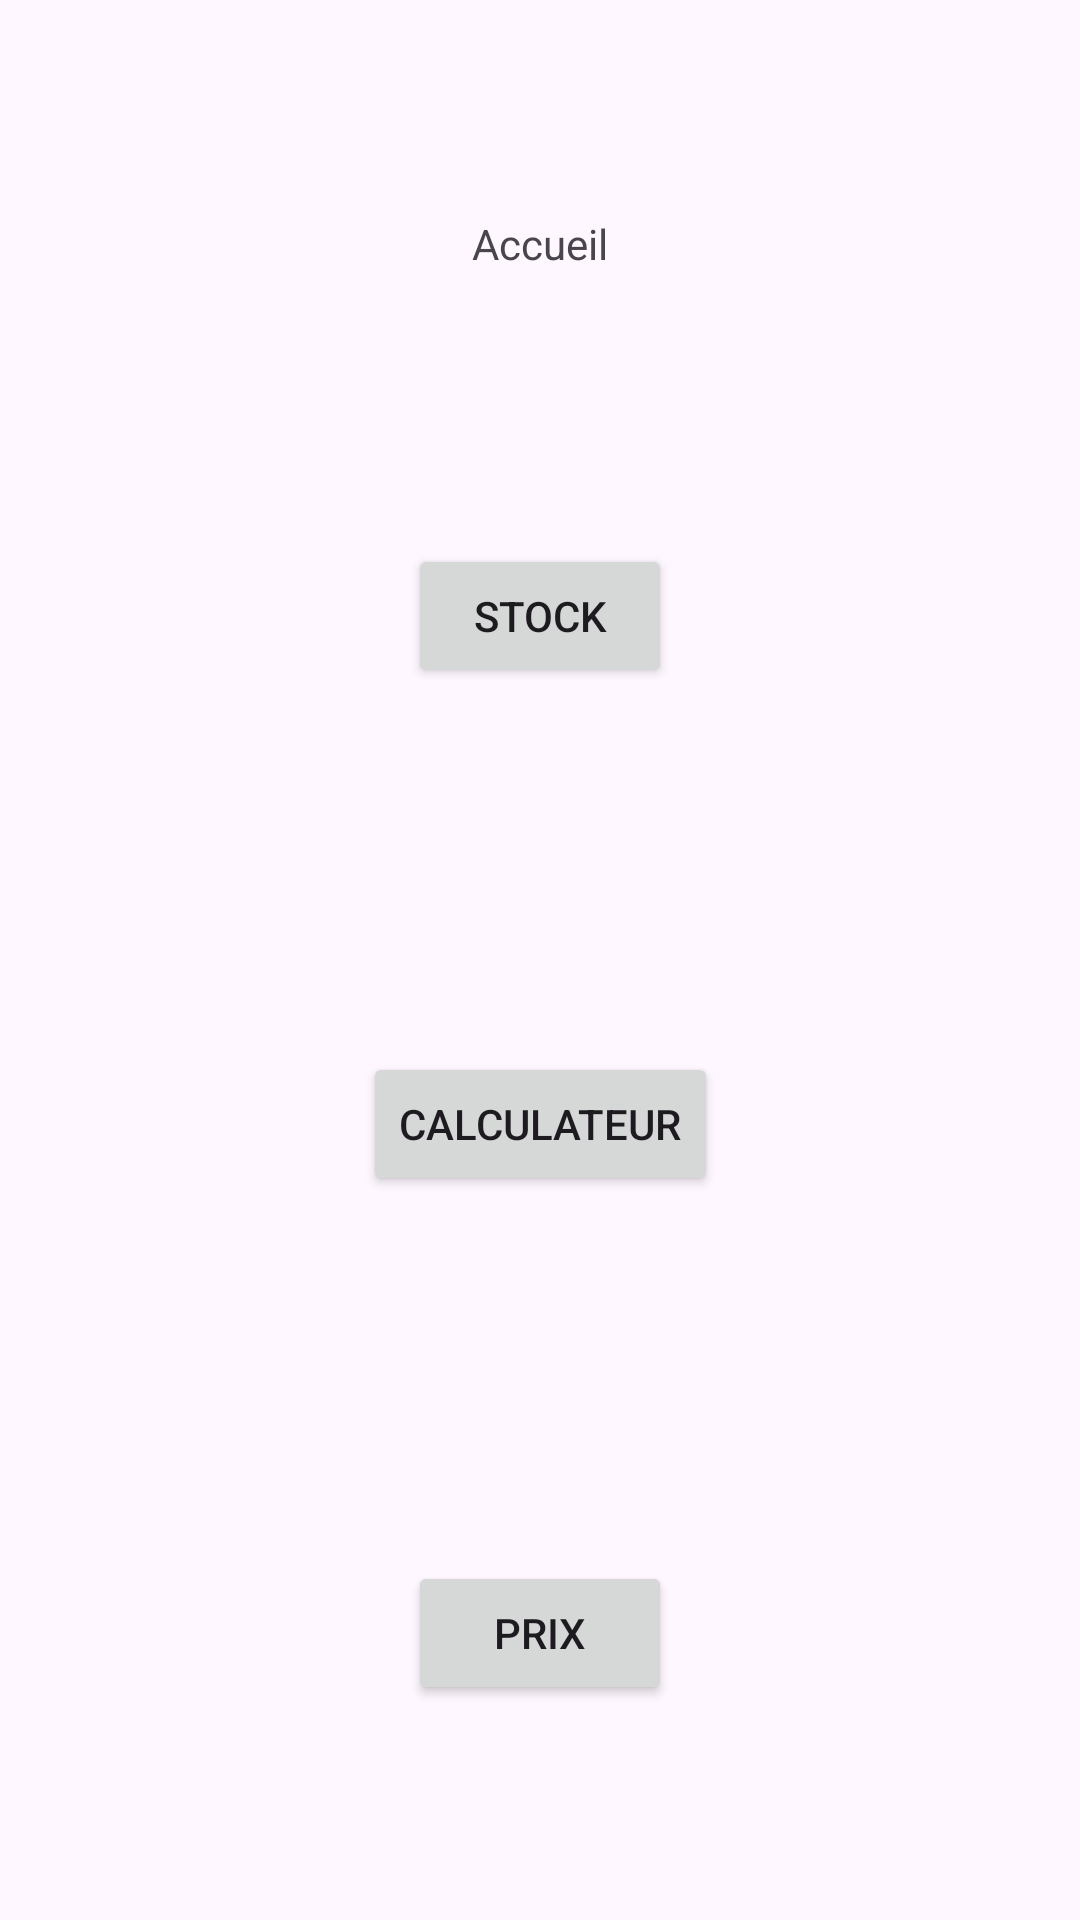

Reconstruct the res/layout file that produces this screen, plus the resources it refers to.
<!-- AndroidManifest.xml: application theme Theme.LPVPerso -->
<!-- res/layout/activity_main.xml -->
<?xml version="1.0" encoding="utf-8"?>
<androidx.constraintlayout.widget.ConstraintLayout
        xmlns:android="http://schemas.android.com/apk/res/android"
        xmlns:tools="http://schemas.android.com/tools"
        xmlns:app="http://schemas.android.com/apk/res-auto"
        android:id="@+id/main"
        android:layout_width="match_parent"
        android:layout_height="match_parent"
        tools:context=".main.MainActivity">
    <Button
            android:text="Stock"
            android:layout_width="wrap_content"
            android:layout_height="wrap_content" android:id="@+id/stockButton"
            app:layout_constraintStart_toStartOf="parent" android:layout_marginStart="160dp"
            android:layout_marginEnd="160dp" app:layout_constraintEnd_toEndOf="parent"
            app:layout_constraintBottom_toTopOf="@+id/calcButton"
            android:layout_marginTop="20dp" app:layout_constraintTop_toBottomOf="@+id/affichagePagePageAccueil"/>
    <Button
            android:text="Calculateur"
            android:layout_width="wrap_content"
            android:layout_height="wrap_content" android:id="@+id/calcButton"
            android:layout_marginEnd="160dp" app:layout_constraintEnd_toEndOf="parent"
            android:layout_marginTop="100dp"
            app:layout_constraintTop_toBottomOf="@+id/stockButton"
            app:layout_constraintBottom_toTopOf="@+id/prixButton" app:layout_constraintStart_toStartOf="parent"
            android:layout_marginStart="160dp"/>
    <Button
            android:text="Prix"
            android:layout_width="wrap_content"
            android:layout_height="wrap_content" android:id="@+id/prixButton"
            app:layout_constraintBottom_toBottomOf="parent"
            android:layout_marginBottom="50dp" android:layout_marginEnd="160dp"
            app:layout_constraintEnd_toEndOf="parent" app:layout_constraintStart_toStartOf="parent"
            android:layout_marginStart="160dp" android:layout_marginTop="100dp"
            app:layout_constraintTop_toBottomOf="@+id/calcButton"/>
    <TextView
            android:text="Accueil"
            android:layout_width="wrap_content"
            android:layout_height="wrap_content" android:id="@+id/affichagePagePageAccueil"
            android:layout_marginBottom="49dp"
            app:layout_constraintBottom_toTopOf="@+id/stockButton" app:layout_constraintTop_toTopOf="parent"
            android:layout_marginTop="50dp" android:layout_marginEnd="160dp" app:layout_constraintEnd_toEndOf="parent"
            app:layout_constraintStart_toStartOf="parent" android:layout_marginStart="160dp"/>
</androidx.constraintlayout.widget.ConstraintLayout>
<!-- resources referenced by this layout -->
<resources>
  <style name="Theme.LPVPerso" parent="Base.Theme.LPVPerso" />
  <style name="Base.Theme.LPVPerso" parent="Theme.Material3.DayNight.NoActionBar">
          
          
      </style>
</resources>
